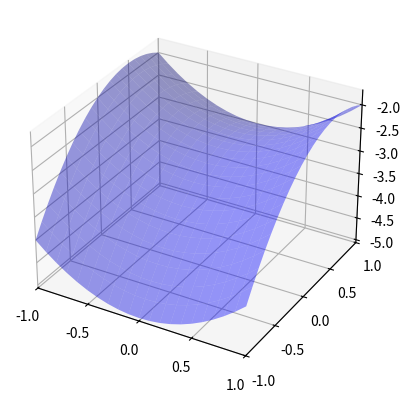

The matplotlib source for this figure:
import numpy as np
import pandas as pd
import matplotlib.pyplot as plt
from mpl_toolkits.mplot3d import Axes3D

# Generate data
x0 = np.arange(-1, 1.1, 0.1)
x1 = np.arange(-1, 1.1, 0.1)
x0, x1 = np.meshgrid(x0, x1)
y_truth = x0**2 - x1**2 + x1 - 3

# Flatten the arrays for DataFrame
x0_flat = x0.flatten()
x1_flat = x1.flatten()
y_truth_flat = y_truth.flatten()

# Create DataFrame
df = pd.DataFrame({
    'x0': x0_flat,
    'x1': x1_flat,
    'y': y_truth_flat
})

# Save DataFrame to CSV
df.to_csv('generated_dataset.csv', index=False)

# Plot
fig = plt.figure()
ax = fig.add_subplot(111, projection='3d')
ax.set_xlim(-1, 1)
ax.set_ylim(-1, 1)
ax.set_xticks(np.arange(-1, 1.1, 0.5))
ax.set_yticks(np.arange(-1, 1.1, 0.5))
surf = ax.plot_surface(x0, x1, y_truth, rstride=1, cstride=1, color='blue', alpha=0.4)
plt.show()
